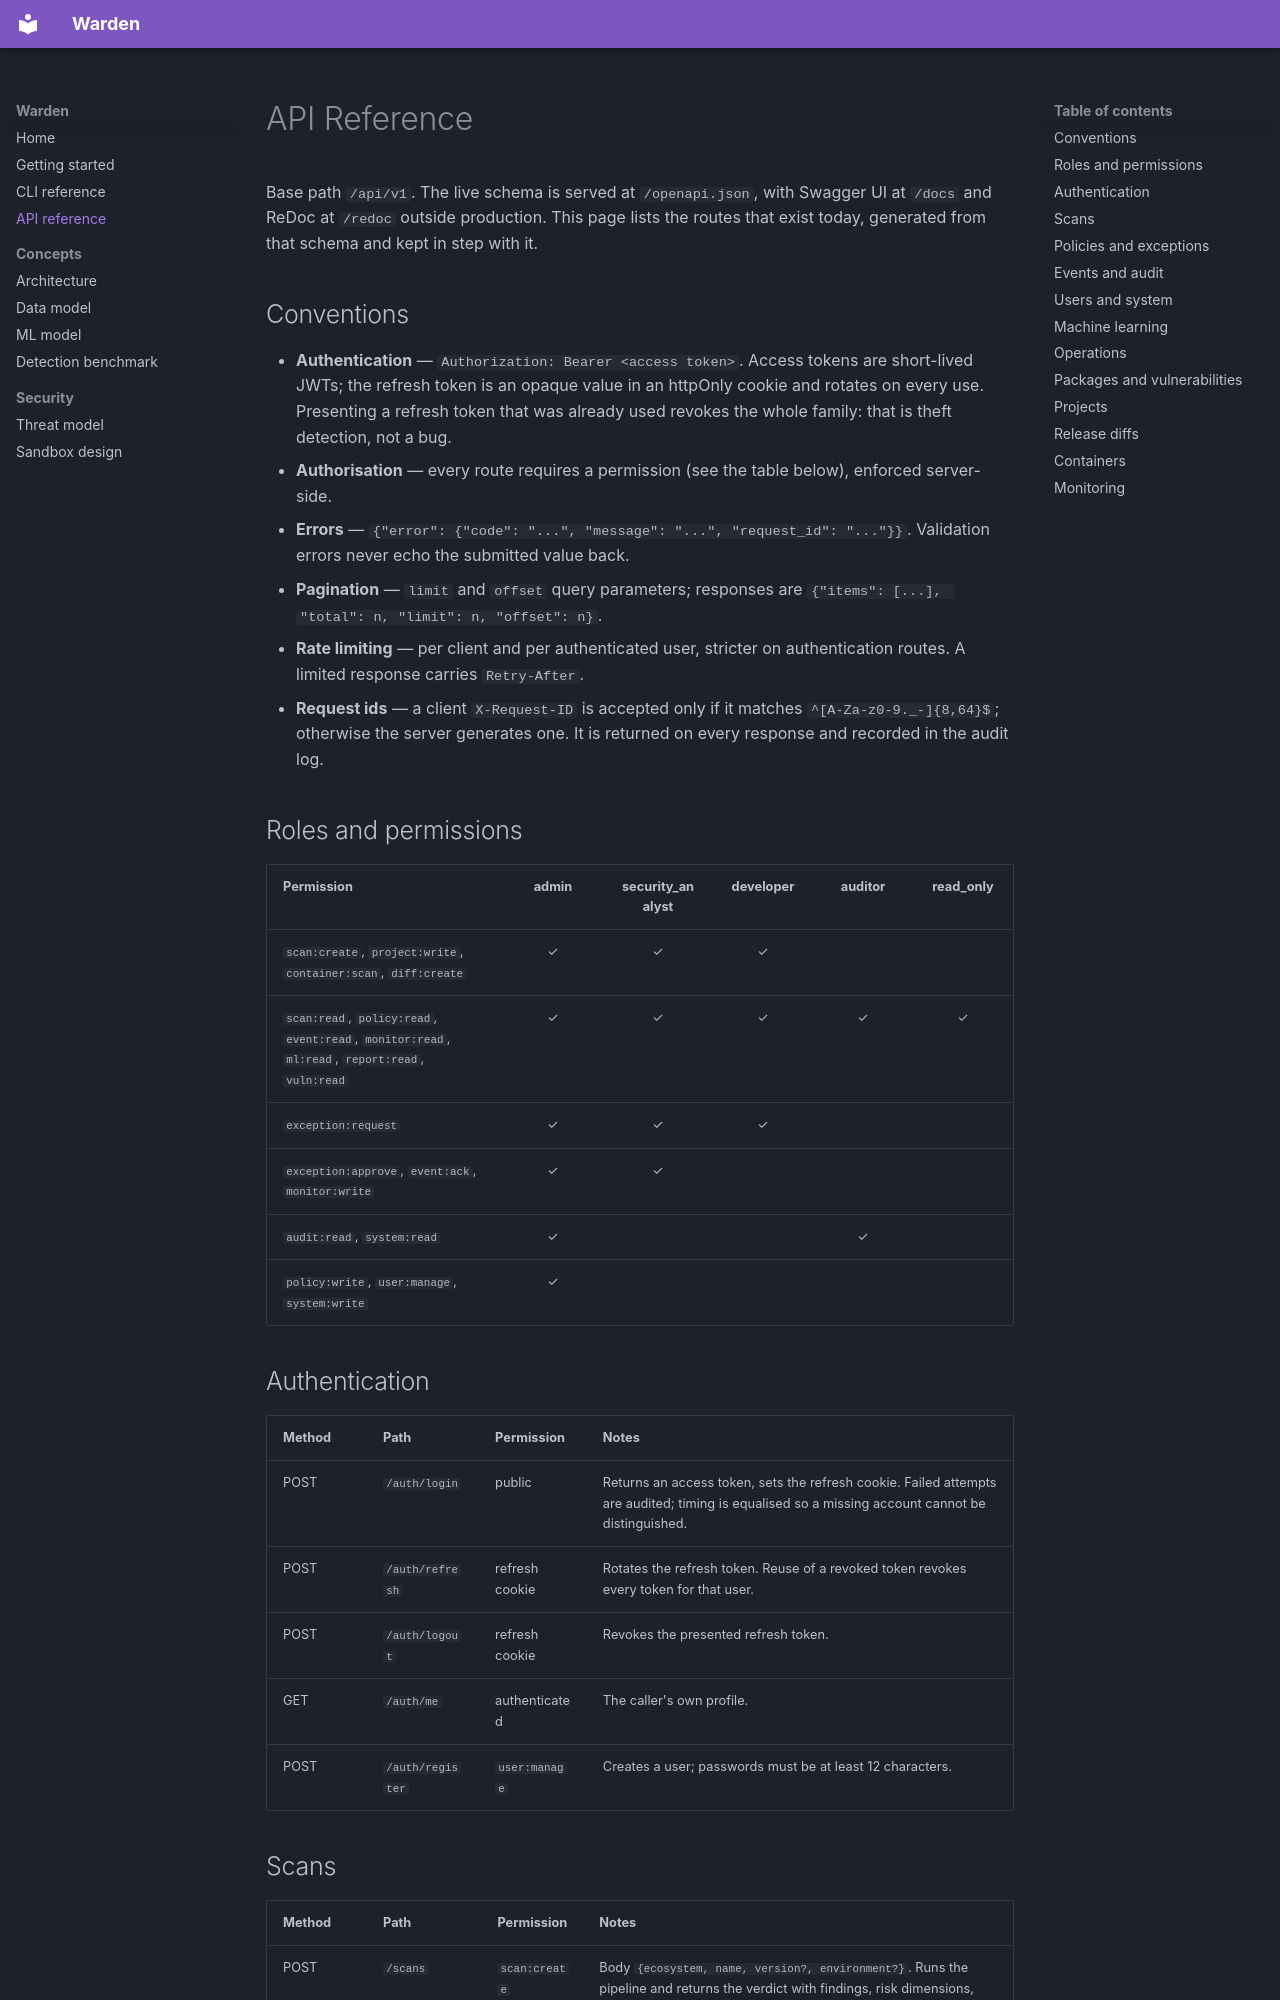

repository: rakshit-737/warden-supply-chain-firewall · page: API/index.html · generator: mkdocs

# API Reference

Base path `/api/v1`. The live schema is served at `/openapi.json`, with Swagger UI at `/docs` and
ReDoc at `/redoc` outside production. This page lists the routes that exist today, generated from
that schema and kept in step with it.

## Conventions

- **Authentication** — `Authorization: Bearer <access token>`. Access tokens are short-lived JWTs;
  the refresh token is an opaque value in an httpOnly cookie and rotates on every use. Presenting a
  refresh token that was already used revokes the whole family: that is theft detection, not a bug.
- **Authorisation** — every route requires a permission (see the table below), enforced server-side.
- **Errors** — `{"error": {"code": "...", "message": "...", "request_id": "..."}}`. Validation errors
  never echo the submitted value back.
- **Pagination** — `limit` and `offset` query parameters; responses are
  `{"items": [...], "total": n, "limit": n, "offset": n}`.
- **Rate limiting** — per client and per authenticated user, stricter on authentication routes.
  A limited response carries `Retry-After`.
- **Request ids** — a client `X-Request-ID` is accepted only if it matches `^[A-Za-z0-9._-]{8,64}$`;
  otherwise the server generates one. It is returned on every response and recorded in the audit log.

## Roles and permissions

| Permission | admin | security_analyst | developer | auditor | read_only |
|---|:--:|:--:|:--:|:--:|:--:|
| `scan:create`, `project:write`, `container:scan`, `diff:create` | ✓ | ✓ | ✓ | | |
| `scan:read`, `policy:read`, `event:read`, `monitor:read`, `ml:read`, `report:read`, `vuln:read` | ✓ | ✓ | ✓ | ✓ | ✓ |
| `exception:request` | ✓ | ✓ | ✓ | | |
| `exception:approve`, `event:ack`, `monitor:write` | ✓ | ✓ | | | |
| `audit:read`, `system:read` | ✓ | | | ✓ | |
| `policy:write`, `user:manage`, `system:write` | ✓ | | | | |

## Authentication

| Method | Path | Permission | Notes |
|---|---|---|---|
| POST | `/auth/login` | public | Returns an access token, sets the refresh cookie. Failed attempts are audited; timing is equalised so a missing account cannot be distinguished. |
| POST | `/auth/refresh` | refresh cookie | Rotates the refresh token. Reuse of a revoked token revokes every token for that user. |
| POST | `/auth/logout` | refresh cookie | Revokes the presented refresh token. |
| GET | `/auth/me` | authenticated | The caller's own profile. |
| POST | `/auth/register` | `user:manage` | Creates a user; passwords must be at least 12 characters. |
